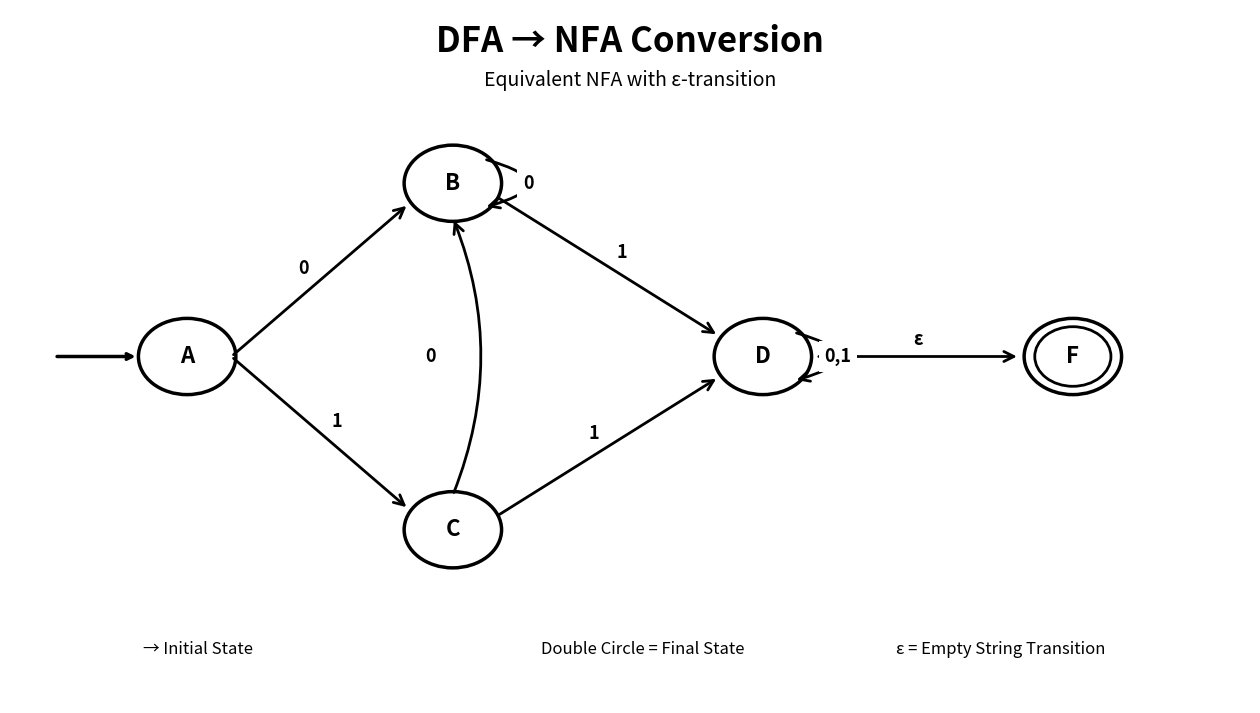

Write Python code to recreate this figure.
import matplotlib.pyplot as plt
from matplotlib.patches import Circle, FancyArrowPatch
import math

print("=" * 70)
print("                    DFA TO NFA CONVERSION")
print("=" * 70)

print("\nProblem Statement:")
print("Construct a DFA and an equivalent NFA over {0,1}")
print("that accepts all strings containing 01 OR 11 as a substring.")

states = ["A", "B", "C", "D"]
alphabet = {"0", "1"}
start_state = "A"
dfa_final_states = {"D"}

dfa = {
    "A": {
        "0": "B",
        "1": "C"
    },
    "B": {
        "0": "B",
        "1": "D"
    },
    "C": {
        "0": "B",
        "1": "D"
    },
    "D": {
        "0": "D",
        "1": "D"
    }
}

print("\n" + "=" * 70)
print("                    DFA TRANSITIONS")
print("=" * 70)

print(f"{'STATE':<10}{'0':<10}{'1':<10}")
print("-" * 30)

for state in states:
    print(
        f"{state:<10}"
        f"{dfa[state]['0']:<10}"
        f"{dfa[state]['1']:<10}"
    )

print("\nDFA Start State:", start_state)
print("DFA Final State:", ", ".join(dfa_final_states))

nfa_states = states + ["F"]

nfa = {}

for state in states:
    nfa[state] = {
        "0": {dfa[state]["0"]},
        "1": {dfa[state]["1"]},
        "ε": set()
    }

nfa["D"]["ε"] = {"F"}

nfa["F"] = {
    "0": set(),
    "1": set(),
    "ε": set()
}

nfa_final_states = {"F"}

print("\n" + "=" * 70)
print("                    EQUIVALENT NFA")
print("=" * 70)

print(f"{'STATE':<10}{'0':<15}{'1':<15}{'ε':<15}")
print("-" * 55)

for state in nfa_states:

    zero = ", ".join(sorted(nfa[state]["0"])) if nfa[state]["0"] else "-"
    one = ", ".join(sorted(nfa[state]["1"])) if nfa[state]["1"] else "-"
    epsilon = ", ".join(sorted(nfa[state]["ε"])) if nfa[state]["ε"] else "-"

    print(
        f"{state:<10}"
        f"{zero:<15}"
        f"{one:<15}"
        f"{epsilon:<15}"
    )

print("\nNFA Start State:", start_state)
print("NFA Final State:", ", ".join(nfa_final_states))


def draw_state(ax, x, y, name, final=False):

    circle = Circle(
        (x, y),
        0.55,
        fill=False,
        linewidth=2.5
    )

    ax.add_patch(circle)

    if final:
        inner = Circle(
            (x, y),
            0.43,
            fill=False,
            linewidth=2
        )

        ax.add_patch(inner)

    ax.text(
        x,
        y,
        name,
        fontsize=16,
        fontweight="bold",
        ha="center",
        va="center"
    )


def draw_start_arrow(ax, x, y):

    ax.annotate(
        "",
        xy=(x - 0.55, y),
        xytext=(x - 1.5, y),
        arrowprops=dict(
            arrowstyle="->",
            linewidth=2.5
        )
    )


def draw_arrow(ax, x1, y1, x2, y2, label, curve=0):

    arrow = FancyArrowPatch(
        (x1, y1),
        (x2, y2),
        arrowstyle="->",
        mutation_scale=18,
        linewidth=2,
        connectionstyle=f"arc3,rad={curve}"
    )

    ax.add_patch(arrow)

    dx = x2 - x1
    dy = y2 - y1

    length = math.sqrt(dx * dx + dy * dy)

    if length != 0:
        ox = -dy / length * 0.25
        oy = dx / length * 0.25
    else:
        ox = 0
        oy = 0

    mx = (x1 + x2) / 2
    my = (y1 + y2) / 2

    ax.text(
        mx + ox,
        my + oy,
        label,
        fontsize=13,
        fontweight="bold",
        ha="center",
        va="center",
        bbox=dict(
            facecolor="white",
            edgecolor="none",
            pad=2
        )
    )


def draw_loop(ax, x, y, label):

    arrow = FancyArrowPatch(
        (x + 0.35, y + 0.35),
        (x + 0.35, y - 0.35),
        arrowstyle="->",
        mutation_scale=18,
        linewidth=2,
        connectionstyle="arc3,rad=-1.8"
    )

    ax.add_patch(arrow)

    ax.text(
        x + 0.85,
        y,
        label,
        fontsize=13,
        fontweight="bold",
        ha="center",
        va="center",
        bbox=dict(
            facecolor="white",
            edgecolor="none"
        )
    )


def create_nfa_diagram():

    fig, ax = plt.subplots(figsize=(16, 9))

    ax.set_xlim(-7, 7)
    ax.set_ylim(-5, 5)
    ax.axis("off")

    ax.text(
        0,
        4.4,
        "DFA → NFA Conversion",
        fontsize=25,
        fontweight="bold",
        ha="center"
    )

    ax.text(
        0,
        3.9,
        "Equivalent NFA with ε-transition",
        fontsize=14,
        ha="center"
    )

    positions = {
        "A": (-5, 0),
        "B": (-2, 2.5),
        "C": (-2, -2.5),
        "D": (1.5, 0),
        "F": (5, 0)
    }

    for state in nfa_states:

        x, y = positions[state]

        draw_state(
            ax,
            x,
            y,
            state,
            final=state in nfa_final_states
        )

    draw_start_arrow(
        ax,
        positions["A"][0],
        positions["A"][1]
    )

    draw_arrow(
        ax,
        -4.5,
        0,
        -2.5,
        2.2,
        "0"
    )

    draw_arrow(
        ax,
        -4.5,
        0,
        -2.5,
        -2.2,
        "1"
    )

    draw_loop(
        ax,
        -2,
        2.5,
        "0"
    )

    draw_arrow(
        ax,
        -1.5,
        2.3,
        1.0,
        0.3,
        "1"
    )

    draw_arrow(
        ax,
        -2,
        -2.0,
        -2,
        2.0,
        "0",
        curve=0.2
    )

    draw_arrow(
        ax,
        -1.5,
        -2.3,
        1.0,
        -0.3,
        "1"
    )

    draw_loop(
        ax,
        1.5,
        0,
        "0,1"
    )

    draw_arrow(
        ax,
        2.1,
        0,
        4.4,
        0,
        "ε"
    )

    ax.text(
        -5.5,
        -4.3,
        "→ Initial State",
        fontsize=12
    )

    ax.text(
        -1,
        -4.3,
        "Double Circle = Final State",
        fontsize=12
    )

    ax.text(
        3,
        -4.3,
        "ε = Empty String Transition",
        fontsize=12
    )

    output = r"C:\Assignment ACD\DFA to NFA\dfa_to_nfa_diagram.png"

    plt.savefig(
        output,
        dpi=300,
        bbox_inches="tight"
    )

    print("\nNFA diagram saved at:")
    print(output)

    plt.show()


def create_state_mapping():

    fig, ax = plt.subplots(figsize=(10, 6))

    ax.axis("off")

    rows = [
        ["A", "A", "No"],
        ["B", "B", "No"],
        ["C", "C", "No"],
        ["D", "D", "No"],
        ["New State", "F", "Yes"]
    ]

    table = ax.table(
        cellText=rows,
        colLabels=[
            "DFA State",
            "NFA State",
            "NFA Final?"
        ],
        cellLoc="center",
        loc="center",
        colWidths=[0.3, 0.3, 0.3]
    )

    table.auto_set_font_size(False)
    table.set_fontsize(14)
    table.scale(1, 2)

    ax.set_title(
        "DFA to NFA State Mapping",
        fontsize=20,
        fontweight="bold",
        pad=25
    )

    ax.text(
        0.5,
        0.08,
        "D → ε → F",
        fontsize=16,
        fontweight="bold",
        ha="center"
    )

    output = r"C:\Assignment ACD\DFA to NFA\dfa_to_nfa_state_mapping.png"

    plt.savefig(
        output,
        dpi=300,
        bbox_inches="tight"
    )

    print("\nState mapping saved at:")
    print(output)

    plt.show()


create_nfa_diagram()
create_state_mapping()

print("\n" + "=" * 70)
print("                    CONVERSION COMPLETE")
print("=" * 70)
